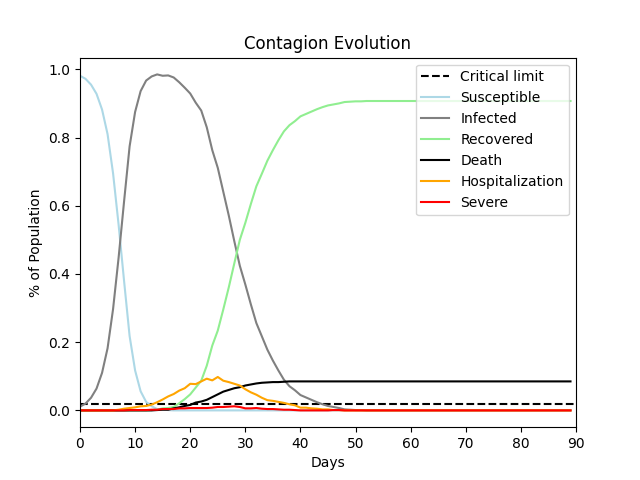

Source data for this figure (header and first rows):
, Susceptible, Infected, Recovered, Death, Hospitalization, Severe
0, 0.981, 0.011, 0.0, 0.0, 0.0, 0.0
1, 0.972, 0.02, 0.0, 0.0, 0.0, 0.0
2, 0.955, 0.037, 0.0, 0.0, 0.0, 0.0
3, 0.928, 0.064, 0.0, 0.0, 0.0, 0.0
4, 0.882, 0.11, 0.0, 0.0, 0.0, 0.0
5, 0.81, 0.182, 0.0, 0.0, 0.0, 0.0
6, 0.695, 0.297, 0.0, 0.0, 0.0, 0.0
7, 0.545, 0.447, 0.0, 0.0, 0.002, 0.0
8, 0.379, 0.613, 0.0, 0.0, 0.005, 0.0
9, 0.218, 0.774, 0.0, 0.0, 0.007, 0.001
10, 0.117, 0.875, 0.0, 0.0, 0.009, 0.001
11, 0.056, 0.936, 0.0, 0.0, 0.012, 0.001
12, 0.025, 0.967, 0.0, 0.0, 0.013, 0.001
13, 0.012, 0.979, 0.001, 0.0, 0.017, 0.002
14, 0.004, 0.985, 0.002, 0.001, 0.024, 0.002
15, 0.003, 0.981, 0.006, 0.002, 0.032, 0.004
16, 0.001, 0.982, 0.007, 0.002, 0.041, 0.004
17, 0.0, 0.976, 0.01, 0.006, 0.048, 0.004
18, 0.0, 0.962, 0.021, 0.009, 0.058, 0.006
19, 0.0, 0.946, 0.033, 0.013, 0.065, 0.006
20, 0.0, 0.929, 0.047, 0.016, 0.078, 0.007
21, 0.0, 0.902, 0.067, 0.023, 0.077, 0.007
22, 0.0, 0.879, 0.087, 0.026, 0.085, 0.007
23, 0.0, 0.83, 0.131, 0.031, 0.093, 0.007
24, 0.0, 0.763, 0.19, 0.039, 0.088, 0.008
25, 0.0, 0.711, 0.234, 0.047, 0.098, 0.01
26, 0.0, 0.641, 0.296, 0.055, 0.087, 0.01
27, 0.0, 0.571, 0.361, 0.06, 0.083, 0.011
28, 0.0, 0.496, 0.431, 0.065, 0.078, 0.012
29, 0.0, 0.424, 0.5, 0.068, 0.073, 0.01
30, 0.0, 0.369, 0.55, 0.073, 0.062, 0.006
31, 0.0, 0.311, 0.605, 0.076, 0.053, 0.006
32, 0.0, 0.256, 0.657, 0.079, 0.046, 0.007
33, 0.0, 0.217, 0.694, 0.081, 0.037, 0.005
34, 0.0, 0.178, 0.732, 0.082, 0.03, 0.004
35, 0.0, 0.146, 0.763, 0.083, 0.028, 0.004
36, 0.0, 0.117, 0.792, 0.083, 0.025, 0.003
37, 0.0, 0.09, 0.818, 0.084, 0.022, 0.002
38, 0.0, 0.071, 0.836, 0.085, 0.018, 0.002
39, 0.0, 0.059, 0.848, 0.085, 0.015, 0.001
40, 0.0, 0.045, 0.862, 0.085, 0.008, 0.0
41, 0.0, 0.038, 0.869, 0.085, 0.008, 0.0
42, 0.0, 0.031, 0.876, 0.085, 0.006, 0.0
43, 0.0, 0.024, 0.883, 0.085, 0.005, 0.0
44, 0.0, 0.018, 0.889, 0.085, 0.003, 0.0
45, 0.0, 0.013, 0.894, 0.085, 0.003, 0.0
46, 0.0, 0.01, 0.897, 0.085, 0.001, 0.001
47, 0.0, 0.007, 0.9, 0.085, 0.001, 0.001
48, 0.0, 0.003, 0.904, 0.085, 0.0, 0.0
49, 0.0, 0.002, 0.905, 0.085, 0.0, 0.0
50, 0.0, 0.001, 0.906, 0.085, 0.0, 0.0
51, 0.0, 0.001, 0.906, 0.085, 0.0, 0.0
52, 0.0, 0.0, 0.907, 0.085, 0.0, 0.0
53, 0.0, 0.0, 0.907, 0.085, 0.0, 0.0
54, 0.0, 0.0, 0.907, 0.085, 0.0, 0.0
55, 0.0, 0.0, 0.907, 0.085, 0.0, 0.0
56, 0.0, 0.0, 0.907, 0.085, 0.0, 0.0
57, 0.0, 0.0, 0.907, 0.085, 0.0, 0.0
58, 0.0, 0.0, 0.907, 0.085, 0.0, 0.0
59, 0.0, 0.0, 0.907, 0.085, 0.0, 0.0
... 30 more rows
